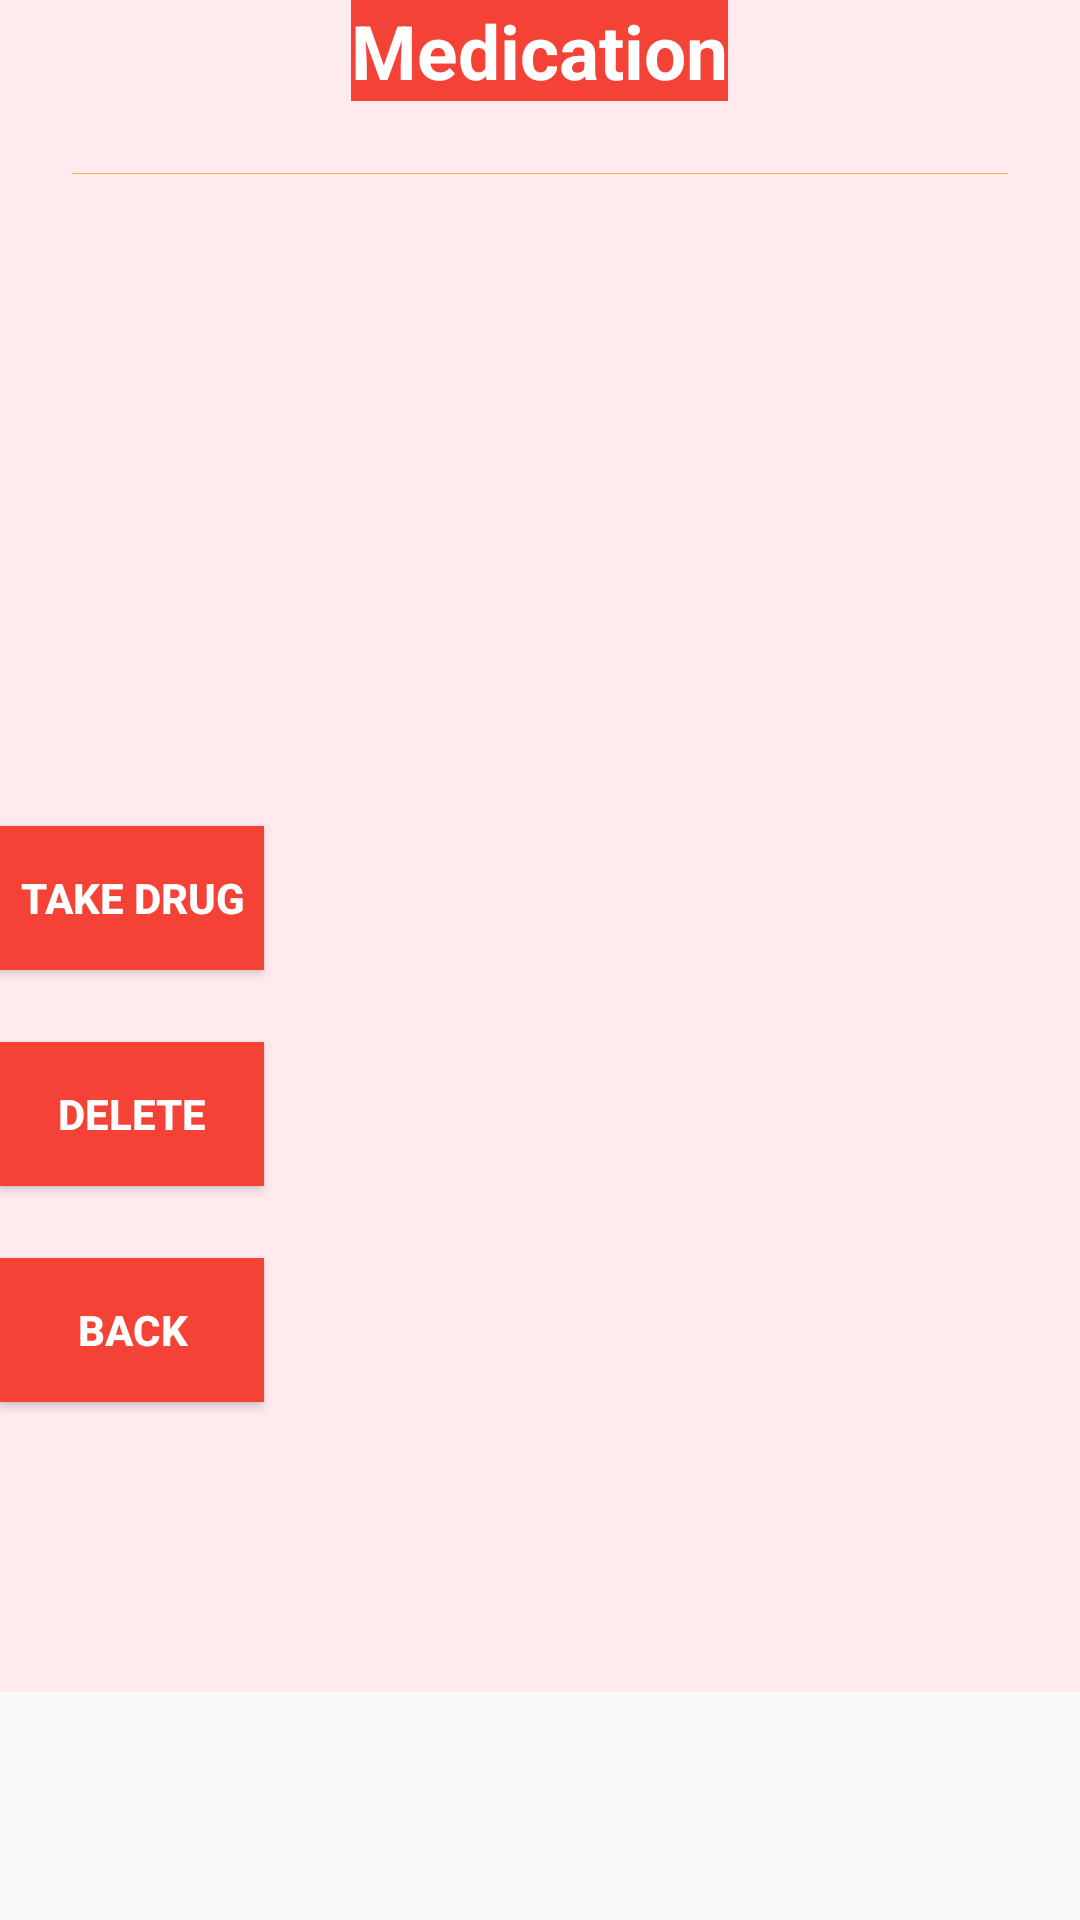

Produce the Android XML layout that renders to this screen, including the resource entries it uses.
<!-- AndroidManifest.xml: activity theme AppTheme.NoActionBar -->
<!-- res/layout/activity_details.xml -->
<?xml version="1.0" encoding="utf-8"?>
<ScrollView xmlns:android="http://schemas.android.com/apk/res/android"
    xmlns:app="http://schemas.android.com/apk/res-auto"
    xmlns:tools="http://schemas.android.com/tools"
    android:layout_width="match_parent"
    android:layout_height="match_parent"
    android:layout_margin="16dp"
    tools:context="com.example.android.med_manager.DetailsActivity">

    <LinearLayout
        android:layout_width="match_parent"
        android:layout_height="wrap_content"
        android:background="#FFEBEE"
        android:orientation="vertical">

        <TextView
            android:layout_width="wrap_content"
            android:layout_height="wrap_content"
            android:text="Medication"
            android:textColor="@android:color/white"
            android:background="#F44336"
            android:textStyle="bold"
            android:textSize="25sp"
            android:layout_gravity="center"/>

        <TextView
            android:layout_width="match_parent"
            android:layout_height="0.1dp"
            android:background="#FFAB40"
            android:layout_margin="24dp"/>

        <TextView
            android:id="@+id/name_text"
            android:layout_width="wrap_content"
            android:layout_height="wrap_content"
            android:textSize="18sp"
            android:textColor="@android:color/black"
            android:layout_marginBottom="24dp"/>

        <TextView
            android:id="@+id/desc_text"
            android:layout_width="wrap_content"
            android:layout_height="wrap_content"
            android:textSize="18sp"
            android:textColor="@android:color/black"
            android:layout_marginBottom="24dp"/>

        <TextView
            android:id="@+id/freq_text"
            android:layout_width="wrap_content"
            android:layout_height="wrap_content"
            android:textSize="18sp"
            android:textColor="@android:color/black"
            android:layout_marginBottom="24dp"/>

        <TextView
            android:id="@+id/start_text"
            android:layout_width="wrap_content"
            android:layout_height="wrap_content"
            android:textSize="18sp"
            android:textColor="@android:color/black"
            android:layout_marginBottom="24dp"/>

        <Button
            android:id="@+id/btn_med_take"
            android:layout_width="wrap_content"
            android:layout_height="wrap_content"
            android:layout_marginBottom="24dp"
            android:background="#F44336"
            android:textColor="@android:color/white"
            android:textStyle="bold"
            android:text="@string/take_drug" />

        <Button
            android:id="@+id/btn_med_delete"
            android:layout_width="wrap_content"
            android:layout_height="wrap_content"
            android:layout_marginBottom="24dp"
            android:background="#F44336"
            android:textColor="@android:color/white"
            android:textStyle="bold"
            android:text="@string/delete" />

        <Button
            android:id="@+id/btn_back"
            android:layout_width="wrap_content"
            android:layout_height="wrap_content"
            android:background="#F44336"
            android:textColor="@android:color/white"
            android:textStyle="bold"
            android:text="@string/back" />

        <TextView
            android:id="@+id/end_text"
            android:layout_width="wrap_content"
            android:layout_height="wrap_content"
            android:textSize="18sp"
            android:textColor="@android:color/black"
            android:layout_marginBottom="24dp"/>

        <TextView
            android:id="@+id/last_text"
            android:layout_width="wrap_content"
            android:layout_height="wrap_content"
            android:textSize="18sp"
            android:textColor="@android:color/black"
            android:layout_marginBottom="24dp"/>

    </LinearLayout>

</ScrollView>
<!-- resources referenced by this layout -->
<resources>
  <string name="back">Back</string>
  <string name="delete">Delete</string>
  <string name="take_drug">Take drug</string>
  <style name="AppTheme.NoActionBar">
          <item name="windowActionBar">false</item>
          <item name="windowNoTitle">true</item>
      </style>
</resources>
